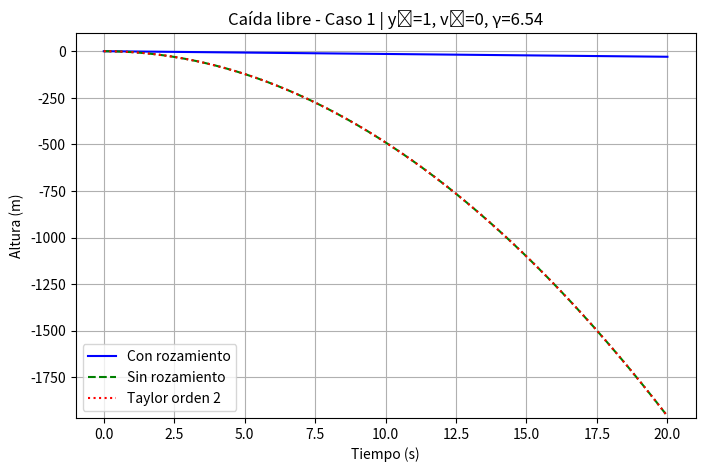
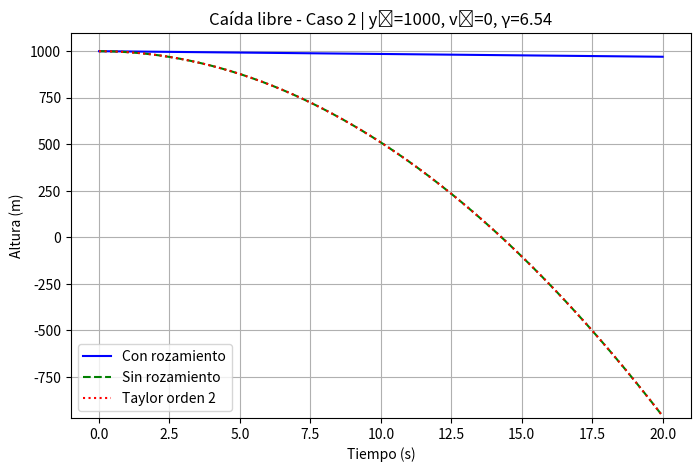
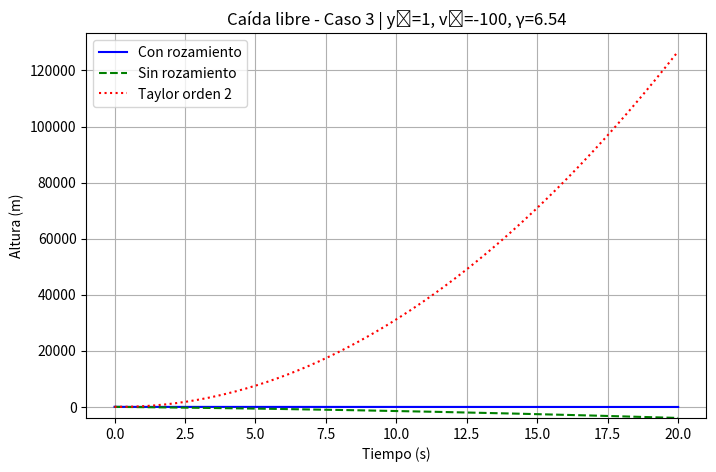
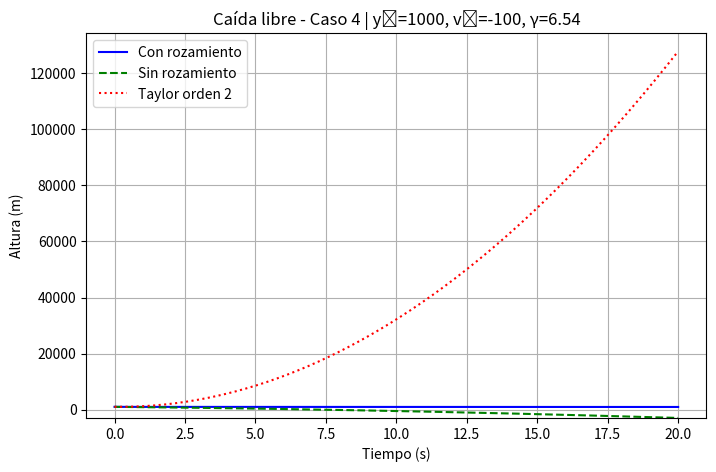
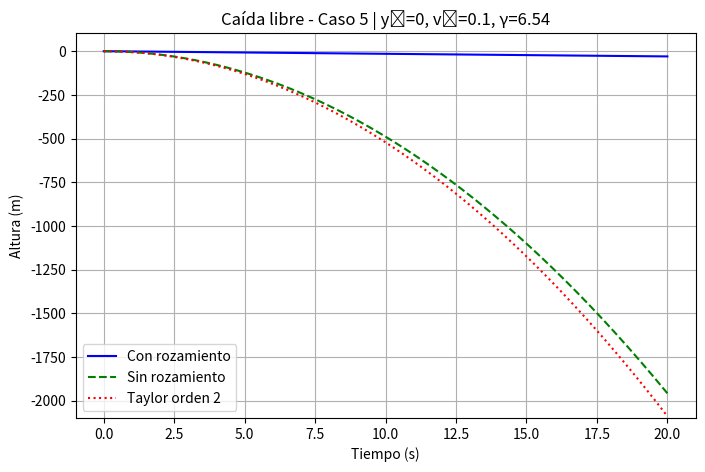
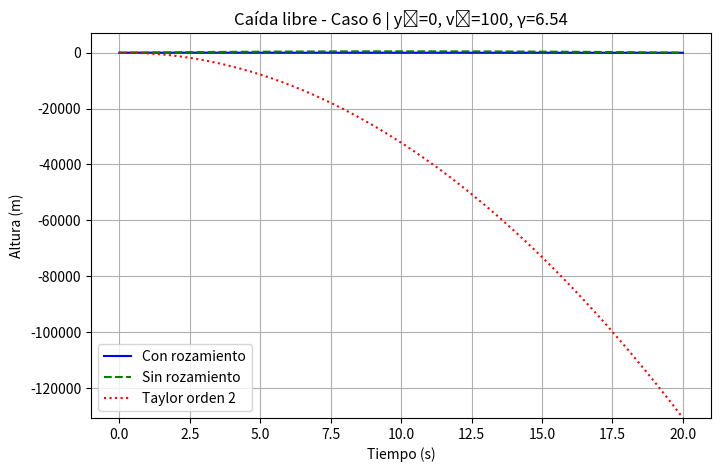

These figures' Python source, in order:
import numpy as np
import matplotlib.pyplot as plt

g = 9.8  
gammas = {
    'Hormiga': 6.54,
    'Persona': 0.235,
    'Auto': 0.0105
}


def modelo_con_rozamiento(t, y0, v0, gamma):
    term1 = -g * t / gamma
    term2 = -1/gamma * (v0 + g/gamma) * (np.exp(-gamma * t) - 1)
    return y0 + term1 + term2

def modelo_sin_rozamiento(t, y0, v0):
    return y0 + v0 * t - 0.5 * g * t**2

def taylor_orden_2(t, y0, v0, gamma):
    a0 = -gamma * v0 - g
    return y0 + v0 * t + 0.5 * a0 * t**2

casos = [
    (1, 0),
    (1000, 0),
    (1, -100),
    (1000, -100),
    (0, 0.1),
    (0, 100)
]

# Tiempo de simulación
t_max = 20
t = np.linspace(0, t_max, 500)

gamma_valor = gammas['Hormiga']

for i, (y0, v0) in enumerate(casos, 1):
    y_roz = modelo_con_rozamiento(t, y0, v0, gamma_valor)
    y_libre = modelo_sin_rozamiento(t, y0, v0)
    y_taylor = taylor_orden_2(t, y0, v0, gamma_valor)

    plt.figure(figsize=(8,5))
    plt.plot(t, y_roz, label="Con rozamiento", color="blue")
    plt.plot(t, y_libre, label="Sin rozamiento", color="green", linestyle='--')
    plt.plot(t, y_taylor, label="Taylor orden 2", color="red", linestyle=':')
    plt.title(f"Caída libre - Caso {i} | y₀={y0}, v₀={v0}, γ={gamma_valor}")
    plt.xlabel("Tiempo (s)")
    plt.ylabel("Altura (m)")
    plt.legend()
    plt.grid(True)
    plt.ylim(bottom=min(y_roz.min(), y_libre.min(), y_taylor.min()) - 10)
    plt.show()
